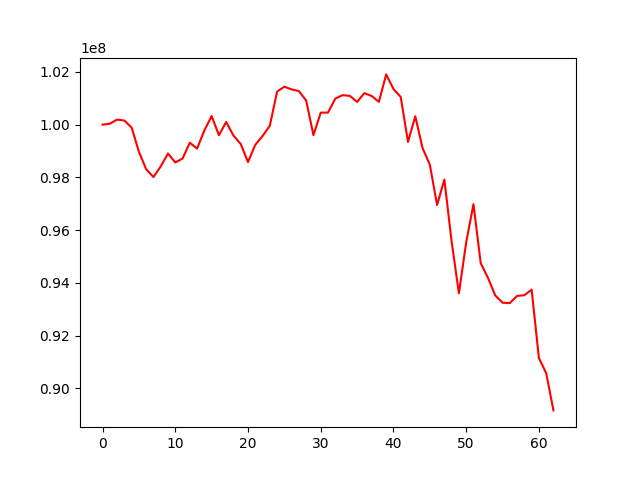

Values plotted in this chart, from the file beside it:
, 0
0, 100000000
1, 100035226
2, 100191554
3, 100156549
4, 99890477
5, 98970243
6, 98309643
7, 98012751
8, 98416772
9, 98905845
10, 98567696
11, 98714011
12, 99316642
13, 99091808
14, 99780992
15, 100325635
16, 99598234
17, 100102799
18, 99586517
19, 99267064
20, 98582333
21, 99233898
22, 99567455
23, 99960902
24, 101251736
25, 101438282
26, 101335471
27, 101270832
28, 100911638
29, 99600588
30, 100455450
31, 100456082
32, 100985286
33, 101116698
34, 101091733
35, 100862758
36, 101192651
37, 101085973
38, 100863338
39, 101904446
40, 101350393
41, 101047259
42, 99343764
43, 100317073
44, 99109769
45, 98485966
46, 96954348
47, 97917965
48, 95562578
49, 93605801
50, 95537332
51, 96986313
52, 94746486
53, 94186495
54, 93524155
55, 93249320
56, 93234373
57, 93508019
58, 93534280
59, 93744258
... 3 more rows
